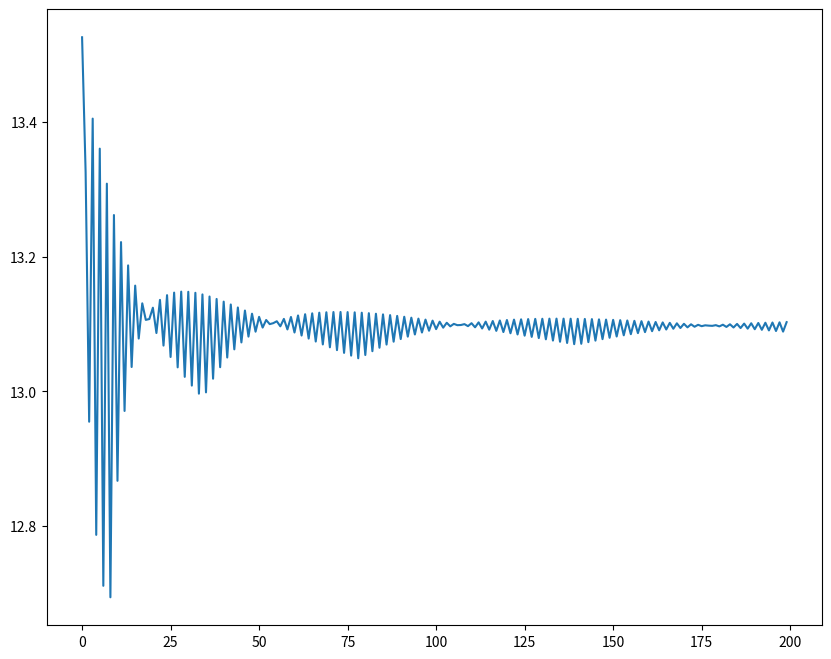
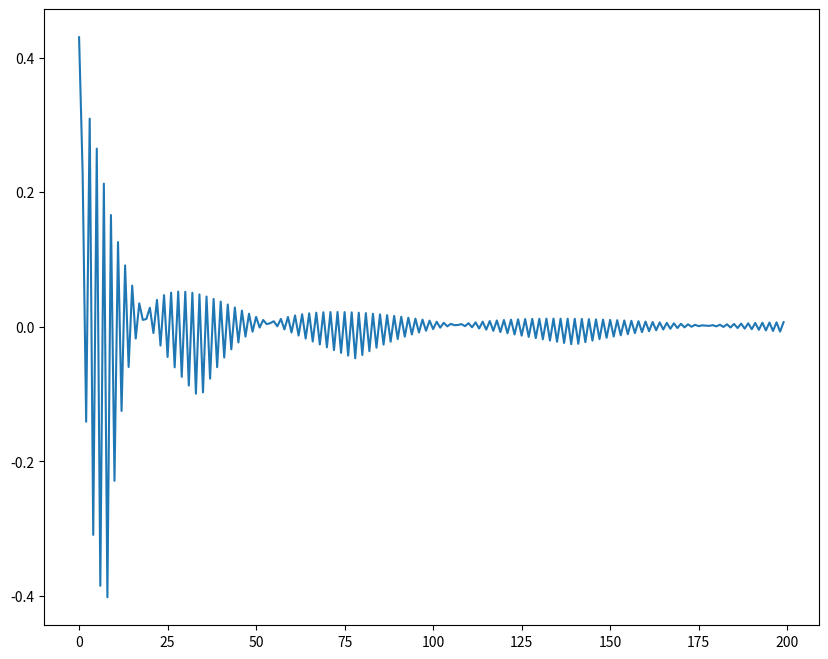

The matplotlib source for these figures, in order: (Note: this script raises an exception after producing the figures.)
import numpy as np                              # importamos las librerías
from scipy.stats import binom
from scipy.stats import norm
import matplotlib as mpl
import matplotlib.pyplot as plt

# Fórmula para método de valoración opciones europeas mediante árbol binomial

def prima(tipo, spot, strik, anyos, volatilidad, n, tInt):
    r = np.log(1+tInt)                          # r es el tanto instantáneo
    deltaT = anyos / n
    u = np.exp(volatilidad * np.sqrt(deltaT))
    d = 1/u
    p = (np.exp(r*deltaT)-d) / (u-d)
    Sn = [0]*(n+1)                              # Sn es la lista de precios del activo subyacene a fecha de vto.
    payoff = [0]*(n+1)                          # inicilizamos a cero la lista del payoff
    prima = 0
    for i in range(n+1):
        Sn[i] = spot * u**(n-i) * d**i
        if tipo.lower() == 'call':
            payoff[i] = max(0, Sn[i] - strik)
        if tipo.lower() == 'put':
            payoff[i] = max(0, strik - Sn[i])
        prima += payoff[i] * binom.pmf(n-i, n, p)
    prima *= np.exp(-r * anyos)                 # descontamos a valor actual, hasta t=0
    return prima

# Fórmula para método de Black-Scholes

def primaBS(tipo, spot, strik, anyos, volatilidad, tInt):
    r = np.log(1+tInt)                          # r es el tanto instantáneo
    d1 = (np.log(spot/strik) + (r + 0.5 * volatilidad**2) * anyos) / (volatilidad * np.sqrt(anyos))
    d2 = d1 - volatilidad * np.sqrt(anyos)
    if tipo.lower() == 'call':
      primaBS = spot * norm.cdf(d1) - strik * np.exp(-r * anyos) * norm.cdf(d2)
    if tipo.lower() == 'put':
      primaBS = strik * np.exp(-r * anyos) * norm.cdf(-d2) - spot * norm.cdf(-d1)
    return primaBS

# Representamos gráficamente la valoración por el método binomial
# Cuando el número de pasos del método binomial tiende a infinito el 
# valor teórico obtenido coincide con el que proporciona el método de Black-Scholes

m = 200                                   # Calcularemos el arbol desde 1 hasta m pasos
evolucion = [0]*(m)
for j in range(m):
    evolucion[j] = prima('call', 100, 110, 2, 0.2, j+1, 0.07)

fig = plt.figure(figsize=(10, 8))
ax = fig.add_subplot(111)
last = 1
bound = m
ax.plot(evolucion)
fig.savefig('graph.png')
print('Prima(1)=', evolucion[0])
print('Prima(2)=', evolucion[1])
print('Prima(3)=', evolucion[2])
print('Prima(4)=', evolucion[3])
print('Prima('+str(m)+')=', evolucion[m-1])
print()
BS = primaBS('call', 100, 110, 2, 0.2, 0.07)
print('Prima Black-Scholes=', BS)
print()

# Analizamos la convergencia entre ambos métodos
# y representamos el gráfico de convergencia
# Se comprueba que cuando el número de pasos del método binomial tiende a infinito 
# la diferencia entre el valor teórico obtenido y el valor que proporciona el 
# método de Black-Scholes tiende a 0.


m = 200                                   
diferencia = [0]*(m)
for j in range(m):
    diferencia[j] = evolucion[j] - BS
   # print(j+1, evolucion[j], BS, diferencia[j])


fig = plt.figure(figsize=(10, 8))
ax = fig.add_subplot(111)
last = 1
bound = m
ax.plot(diferencia)
fig.savefig('graph.png')

# Datos de entrada
numA                                            # número de contratos de la opción A
operacionA                                      # tipo de operación: compra o venta
tipoA                                           # tipo de opción: CALL o PUT
strikA                                          # precio de ejercicio de la opción A
primaA                                          # importe de la prima de la opción A
numB
operacionB
tipoB
strikB
primaB
numC
operacionC
tipoC
strikC
primaC
numD
operacionD
tipoD
strikD
primaD

subyacente = list(range(80,141))
print(subyacente)
if tipoA.lower()=='call':
  subyacenteA = subyacente
else:
  subyacenteA = strikA - subyacente + strikA
subyacenteB
subyacenteC
subyacenteD